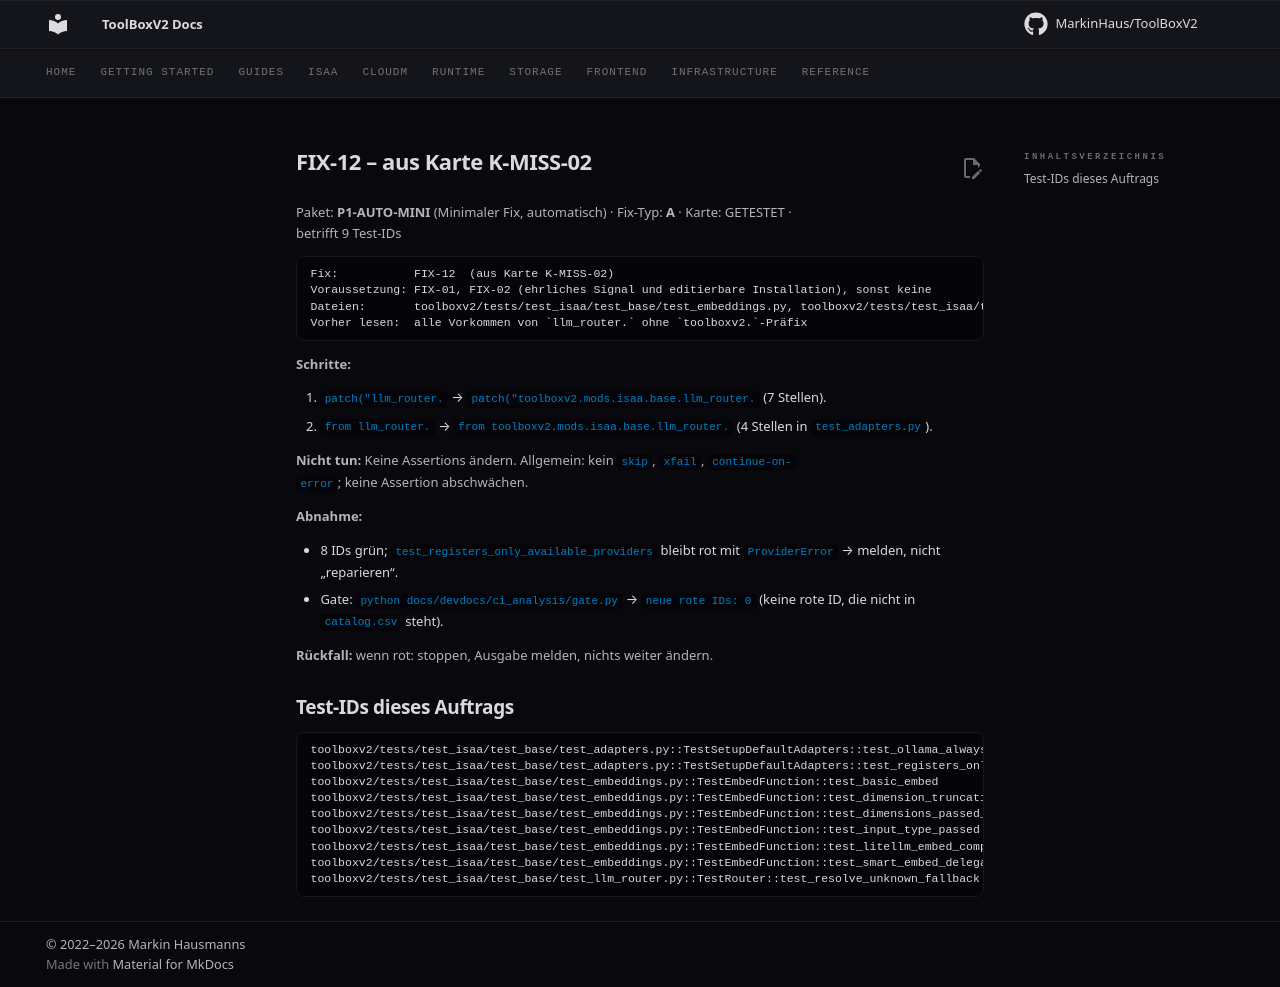

repository: MarkinHaus/ToolBoxV2 · page: devdocs/ci_analysis/fixes/FIX-12/index.html · generator: mkdocs

# FIX-12 – aus Karte K-MISS-02

Paket: **P1-AUTO-MINI** (Minimaler Fix, automatisch) · Fix-Typ: **A** · Karte: GETESTET · betrifft 9 Test-IDs

```
Fix:           FIX-12  (aus Karte K-MISS-02)
Voraussetzung: FIX-01, FIX-02 (ehrliches Signal und editierbare Installation), sonst keine
Dateien:       toolboxv2/tests/test_isaa/test_base/test_embeddings.py, toolboxv2/tests/test_isaa/test_base/test_llm_router.py, toolboxv2/tests/test_isaa/test_base/test_adapters.py   (nur diese ändern)
Vorher lesen:  alle Vorkommen von `llm_router.` ohne `toolboxv2.`-Präfix
```

**Schritte:**

1. `patch("llm_router.` → `patch("toolboxv2.mods.isaa.base.llm_router.` (7 Stellen).
2. `from llm_router.` → `from toolboxv2.mods.isaa.base.llm_router.` (4 Stellen in `test_adapters.py`).

**Nicht tun:** Keine Assertions ändern. Allgemein: kein `skip`, `xfail`, `continue-on-error`; keine Assertion abschwächen.

**Abnahme:**

- 8 IDs grün; `test_registers_only_available_providers` bleibt rot mit `ProviderError` → melden, nicht „reparieren“.
- Gate: `python docs/devdocs/ci_analysis/gate.py` → `neue rote IDs: 0` (keine rote ID, die nicht in `catalog.csv` steht).

**Rückfall:** wenn rot: stoppen, Ausgabe melden, nichts weiter ändern.

## Test-IDs dieses Auftrags

```
toolboxv2/tests/test_isaa/test_base/test_adapters.py::TestSetupDefaultAdapters::test_ollama_always_registered
toolboxv2/tests/test_isaa/test_base/test_adapters.py::TestSetupDefaultAdapters::test_registers_only_available_providers
toolboxv2/tests/test_isaa/test_base/test_embeddings.py::TestEmbedFunction::test_basic_embed
toolboxv2/tests/test_isaa/test_base/test_embeddings.py::TestEmbedFunction::test_dimension_truncation
toolboxv2/tests/test_isaa/test_base/test_embeddings.py::TestEmbedFunction::test_dimensions_passed_to_router
toolboxv2/tests/test_isaa/test_base/test_embeddings.py::TestEmbedFunction::test_input_type_passed
toolboxv2/tests/test_isaa/test_base/test_embeddings.py::TestEmbedFunction::test_litellm_embed_compat
toolboxv2/tests/test_isaa/test_base/test_embeddings.py::TestEmbedFunction::test_smart_embed_delegates
toolboxv2/tests/test_isaa/test_base/test_llm_router.py::TestRouter::test_resolve_unknown_fallback
```
